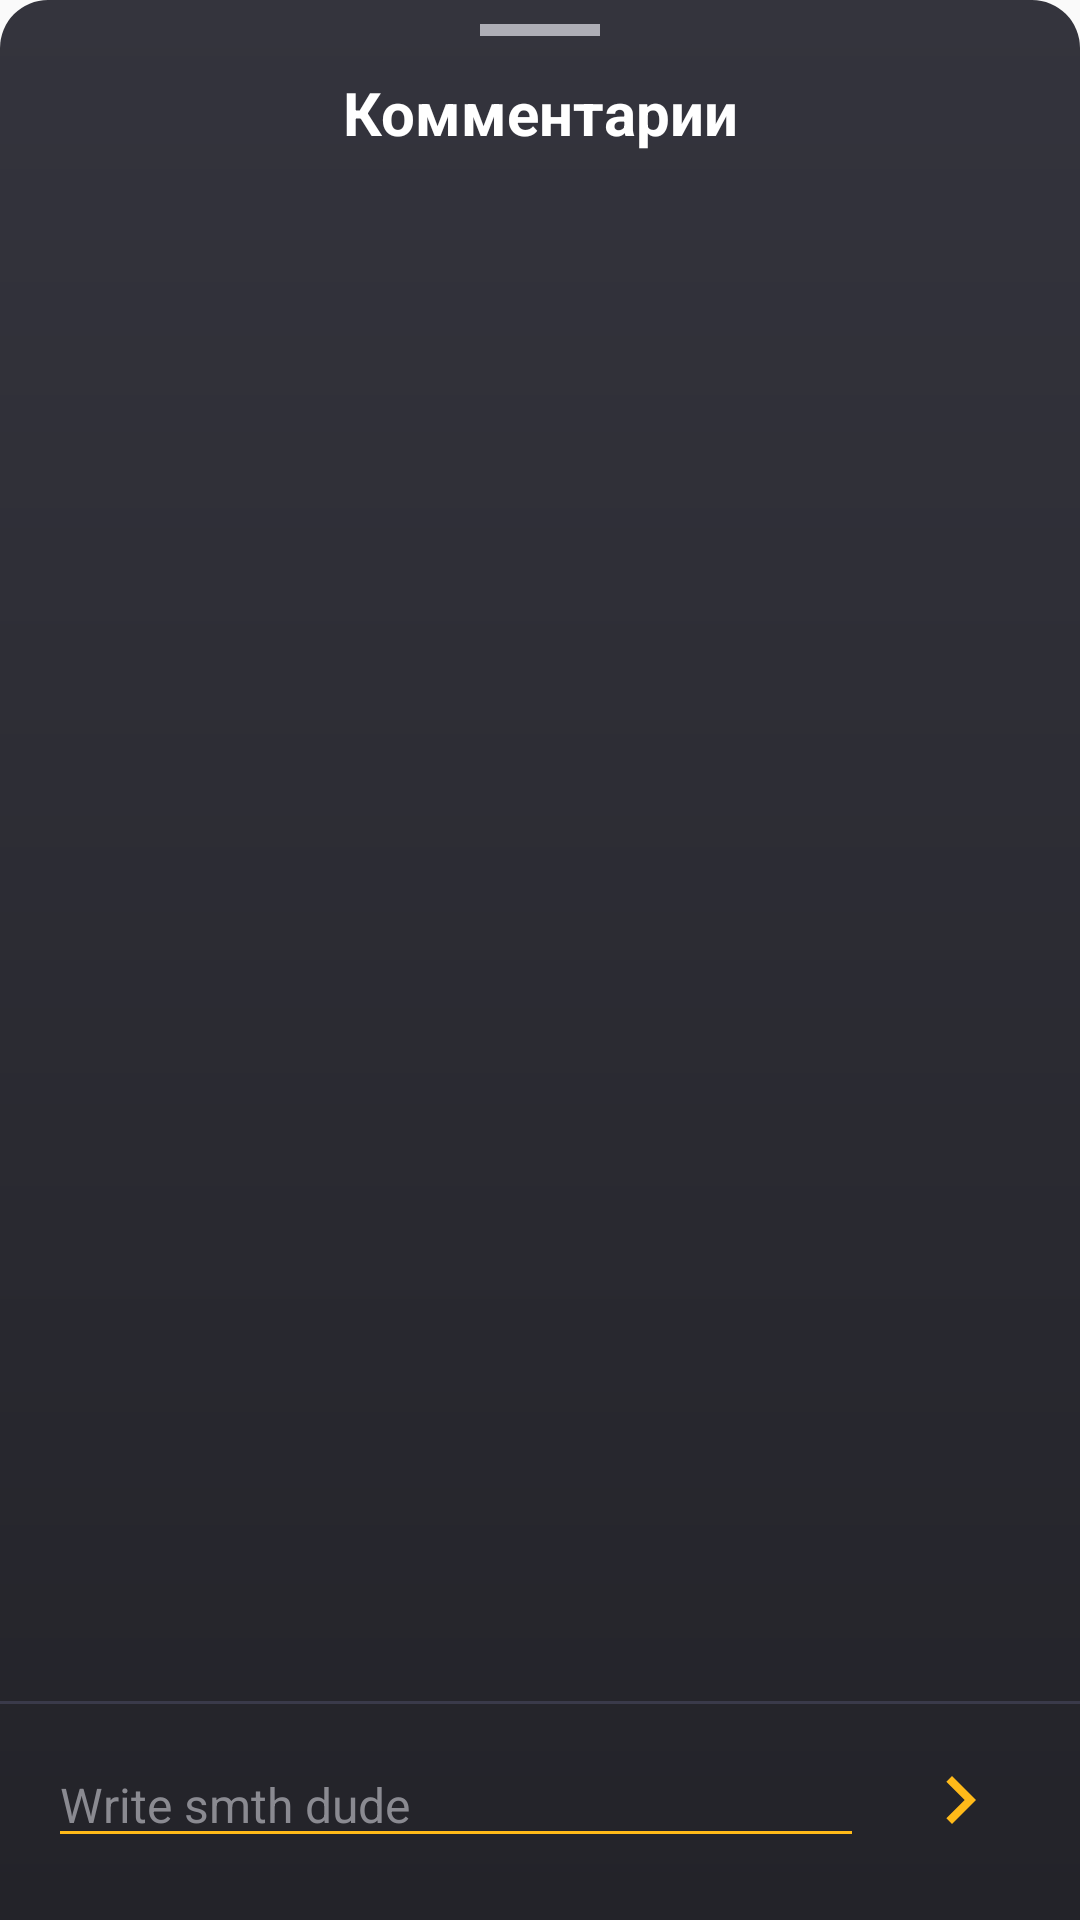

Here is an Android app screen rendered from its layout file. Give the layout XML and the strings, colors and styles it references.
<!-- AndroidManifest.xml: application theme MeetYourMatch -->
<!-- res/layout/fragment_comments_bottom_sheet.xml -->
<?xml version="1.0" encoding="utf-8"?>
<LinearLayout xmlns:android="http://schemas.android.com/apk/res/android"
    xmlns:app="http://schemas.android.com/apk/res-auto"
    xmlns:tools="http://schemas.android.com/tools"
    android:layout_width="match_parent"
    android:layout_height="match_parent"
    android:background="@drawable/bg_bottom_sheet"
    android:orientation="vertical"
    app:layout_behavior="com.google.android.material.bottomsheet.BottomSheetBehavior"
    tools:context=".fragment.CommentsBottomSheetFragment">

    <View
        android:id="@+id/bottomSheetHandle"
        android:layout_width="40dp"
        android:layout_height="4dp"
        android:layout_gravity="center_horizontal"
        android:layout_marginTop="8dp"
        android:layout_marginBottom="12dp"
        android:background="@color/textColorSecondaryModern" />

    <TextView
        android:id="@+id/textViewCommentsTitle"
        android:layout_width="match_parent"
        android:layout_height="wrap_content"
        android:layout_marginBottom="12dp"
        android:gravity="center_horizontal"
        android:text="@string/comments_title"
        android:textColor="@color/textColorPrimaryModern"
        android:textSize="20sp"
        android:textStyle="bold" />

    <FrameLayout
        android:id="@+id/listContainer"
        android:layout_width="match_parent"
        android:layout_height="0dp"
        android:layout_weight="1">

        <androidx.recyclerview.widget.RecyclerView
            android:id="@+id/recyclerViewComments"
            android:layout_width="match_parent"
            android:layout_height="match_parent"
            android:clipToPadding="false"
            android:paddingStart="16dp"
            android:paddingEnd="16dp"
            android:paddingBottom="8dp"
            app:layoutManager="androidx.recyclerview.widget.LinearLayoutManager"
            tools:itemCount="15"
            tools:listitem="@layout/item_comment" />

        <TextView
            android:id="@+id/textViewNoComments"
            android:layout_width="match_parent"
            android:layout_height="wrap_content"
            android:layout_gravity="center"
            android:gravity="center"
            android:padding="24dp"
            android:text="@string/no_comments_yet"
            android:textColor="@color/textColorSecondaryModern"
            android:textSize="16sp"
            android:visibility="gone"
            tools:visibility="gone" />

        <ProgressBar
            android:id="@+id/progressBarComments"
            style="?android:attr/progressBarStyle"
            android:layout_width="wrap_content"
            android:layout_height="wrap_content"
            android:layout_gravity="center"
            android:visibility="gone"
            tools:visibility="gone" />
    </FrameLayout>

    <View
        android:id="@+id/inputDivider"
        android:layout_width="match_parent"
        android:layout_height="1dp"
        android:layout_marginTop="8dp"
        android:background="@color/dividerColorModern" />

    <LinearLayout
        android:id="@+id/addCommentLayout"
        android:layout_width="match_parent"
        android:layout_height="wrap_content"
        android:gravity="center_vertical"
        android:orientation="horizontal"
        android:paddingStart="16dp"
        android:paddingTop="8dp"
        android:paddingEnd="16dp"
        android:paddingBottom="16dp">

        <EditText
            android:id="@+id/editTextCommentInput"
            android:layout_width="0dp"
            android:layout_height="wrap_content"
            android:layout_marginEnd="8dp"
            android:layout_weight="1"
            android:backgroundTint="@color/actionIconColor"
            android:hint="Write smth dude"
            android:imeOptions="actionSend"
            android:inputType="textCapSentences"
            android:lineSpacingMultiplier="1.1"
            android:maxHeight="100dp"
            android:scrollbars="vertical"
            android:textColor="@color/textColorPrimaryModern"
            android:textColorHint="@color/textColorTertiaryModern"
            android:textSize="16sp" />

        <ImageButton
            android:id="@+id/buttonSendComment"
            android:layout_width="48dp"
            android:layout_height="48dp"
            android:background="?attr/selectableItemBackgroundBorderless"
            android:contentDescription="Snd dis fing"
            android:padding="8dp"
            android:scaleType="fitCenter"
            android:src="@drawable/ic_baseline_keyboard_arrow_right_24"
            app:tint="@color/actionIconColor" />

    </LinearLayout>

</LinearLayout>
<!-- res/layout/item_comment.xml (included above) -->
<?xml version="1.0" encoding="utf-8"?>
<LinearLayout xmlns:android="http://schemas.android.com/apk/res/android"
    xmlns:app="http://schemas.android.com/apk/res-auto"
    xmlns:tools="http://schemas.android.com/tools"
    android:layout_width="match_parent"
    android:layout_height="wrap_content"
    android:orientation="vertical"
    android:paddingTop="8dp"
    android:paddingBottom="8dp">

    <LinearLayout
        android:layout_width="match_parent"
        android:layout_height="wrap_content"
        android:orientation="horizontal"
        android:layout_marginBottom="4dp"
        android:gravity="center_vertical">

        
        

        <TextView
            android:id="@+id/textViewUserName"
            android:layout_width="0dp"
            android:layout_height="wrap_content"
            android:layout_weight="1"
            android:textColor="@color/textColorPrimaryModern"
            android:textSize="15sp"
            android:textStyle="bold"
            tools:text="User Name" />

        <TextView
            android:id="@+id/textViewCommentDate"
            android:layout_width="wrap_content"
            android:layout_height="wrap_content"
            android:textColor="@color/textColorTertiaryModern"
            android:textSize="12sp"
            tools:text="2 hours ago" />
    </LinearLayout>

    <TextView
        android:id="@+id/textViewCommentContent"
        android:layout_width="match_parent"
        android:layout_height="wrap_content"
        android:textColor="@color/textColorSecondaryModern"
        android:textSize="14sp"
        android:lineSpacingMultiplier="1.1"
        tools:text="This is the actual comment content written by the user. It might be a bit longer." />

</LinearLayout>
<!-- resources referenced by this layout -->
<resources>
  <color name="actionIconColor">#FFBA19</color>
  <color name="dividerColorModern">#3A3A4A</color>
  <color name="textColorPrimaryModern">#FFFFFF</color>
  <color name="textColorSecondaryModern">#AEAEB6</color>
  <color name="textColorTertiaryModern">#8A8A91</color>
  <!-- drawable bg_bottom_sheet (drawable) -->
  <?xml version="1.0" encoding="utf-8"?>
  <shape xmlns:android="http://schemas.android.com/apk/res/android"
      android:shape="rectangle">
      <gradient
          android:startColor="@color/startColor"
          android:endColor="@color/endColor"
          android:angle="-90"
          android:type="linear" />
      <corners
          android:topLeftRadius="16dp"
          android:topRightRadius="16dp"
          android:bottomLeftRadius="0dp"
          android:bottomRightRadius="0dp" />
  </shape>
  <!-- drawable ic_baseline_keyboard_arrow_right_24 (drawable) -->
  <vector xmlns:android="http://schemas.android.com/apk/res/android" android:autoMirrored="true" android:height="24dp" android:tint="#898989" android:viewportHeight="24" android:viewportWidth="24" android:width="24dp">
        
      <path android:fillColor="@android:color/white" android:pathData="M8.59,16.59L13.17,12 8.59,7.41 10,6l6,6 -6,6 -1.41,-1.41z"/>
      
  </vector>
  <string name="comments_title">Комментарии</string>
  <string name="no_comments_yet">Комментариев ещё нет.</string>
  <style name="MeetYourMatch" parent="Theme.AppCompat.Light.NoActionBar">
          <item name="colorPrimary">@color/bars</item>
          <item name="colorPrimaryDark">@color/bars</item>
          <item name="android:windowLightNavigationBar">true</item>
          <item name="android:navigationBarColor">@color/bars</item>
      </style>
  <color name="startColor">#34343D</color>
  <color name="endColor">#232329</color>
  <color name="bars">#141414</color>
</resources>
